Run: headless pygame with SDL's dummy video driver; simulated clock (each Clock.tick advances the game by its frame time, no real sleeping); random seed 0; keys injected as events and as key.get_pressed() state; mouse plan: one left click at the window centre at the start of phase 2, then a move to the lower-right quarter at the start of phase 3.
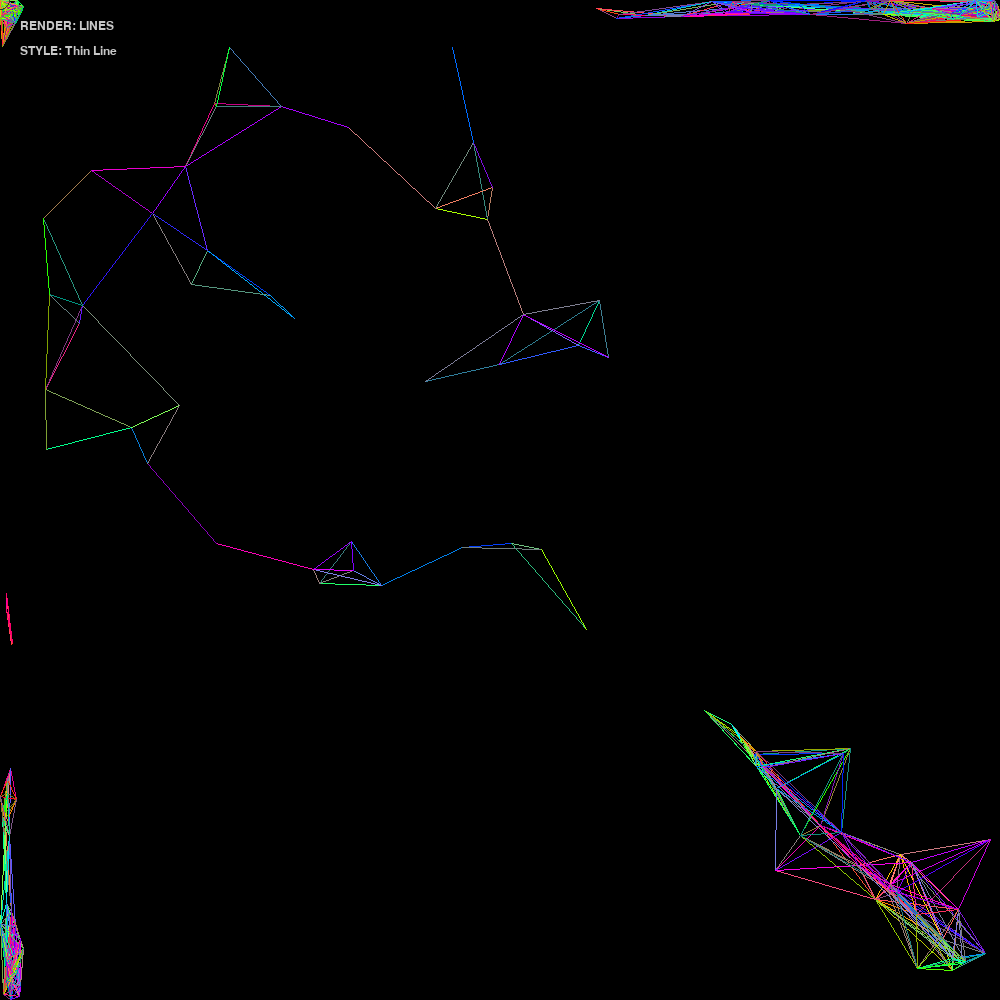
Frame 1 of 2 · flips 1–60 · no input
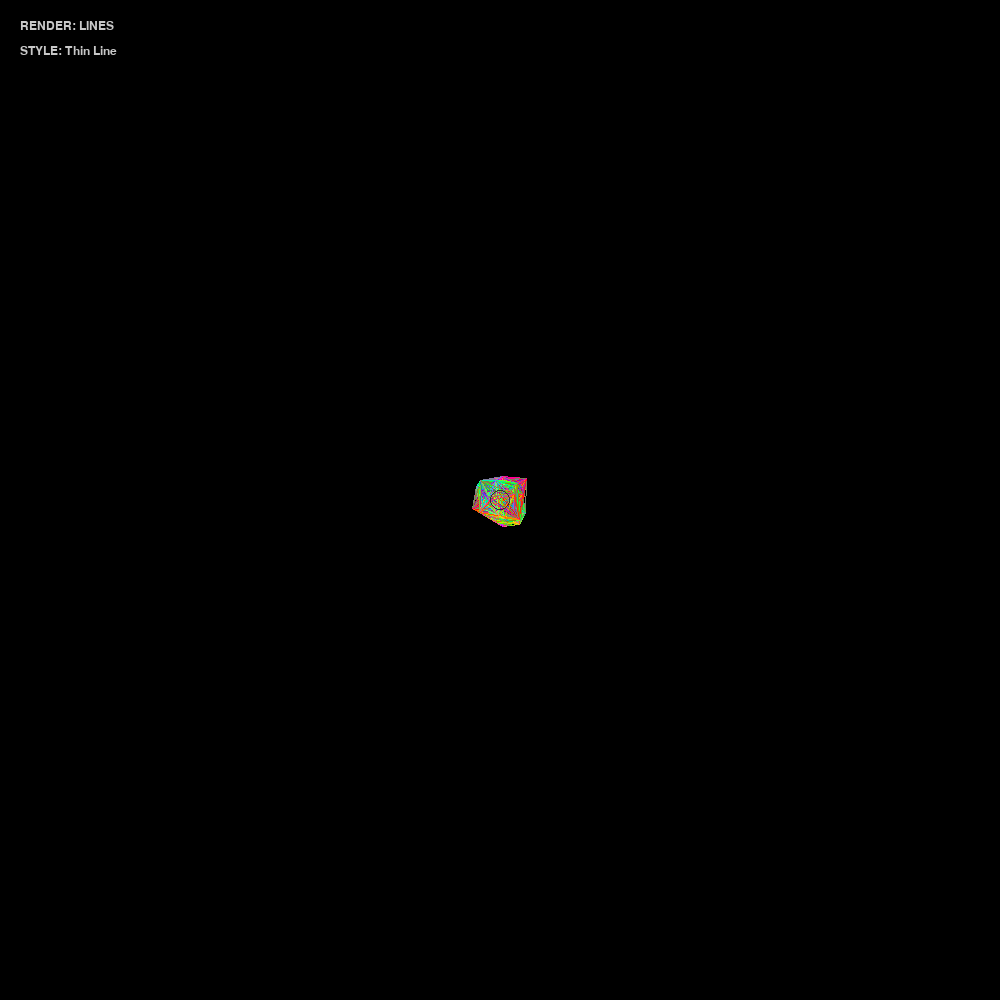
Frame 2 of 2 · flips 61–180 · clicked the window centre · tapped SPACE, RETURN · held RIGHT (→), D

The pygame program that drew these frames:

import pygame
import random
import math
import colorsys

# --- CONFIGURATION ---
WIDTH, HEIGHT = 1000, 1000
BG_COLOR = (0, 0, 0) 
MAX_NODES = 250      # Slightly reduced for stability in polygon mode
NODE_SPAWN_RATE = 2  

# --- PYGAME SETUP ---
pygame.init()
pygame.joystick.init()
screen = pygame.display.set_mode((WIDTH, HEIGHT))
pygame.display.set_caption("Glitch Fractal Engine (Optimized)")
clock = pygame.time.Clock()
font = pygame.font.SysFont("monospace", 18)

joystick = None
if pygame.joystick.get_count() > 0:
    joystick = pygame.joystick.Joystick(0)
    joystick.init()
    print(f"Connected: {joystick.get_name()}")
else:
    print("No Controller! Using Mouse.")

# --- STATE ---
nodes = []
global_frame = 0
growth_origin_x, growth_origin_y = WIDTH // 2, HEIGHT // 2
render_mode = 0 
render_style_idx = 0 
render_styles = ["Thin Line", "Thick Line", "Dot"]

class Node:
    def __init__(self, x, y, hue_offset=0):
        self.x = x
        self.y = y
        self.vx = random.uniform(-0.5, 0.5)
        self.vy = random.uniform(-0.5, 0.5)
        self.hue = (random.random() + hue_offset) % 1.0 
        self.size = random.uniform(2, 8) 
        self.base_size = self.size 
        self.life = 1.0 
        self.decay = random.uniform(0.005, 0.015)

    def update(self, mutation_factor, tension_factor, growth_speed, origin_x, origin_y):
        # 1. Growth/Attraction
        dx_origin = origin_x - self.x
        dy_origin = origin_y - self.y
        dist_origin = math.hypot(dx_origin, dy_origin)
        
        if dist_origin > 50: 
            force_dir_x = dx_origin / dist_origin
            force_dir_y = dy_origin / dist_origin
            force_mag = (1.0 - tension_factor) * 0.5 * growth_speed
            self.vx += force_dir_x * force_mag
            self.vy += force_dir_y * force_mag

        # 2. Mutation
        self.vx += random.uniform(-mutation_factor, mutation_factor) * 0.1
        self.vy += random.uniform(-mutation_factor, mutation_factor) * 0.1

        # 3. Physics
        self.x += self.vx
        self.y += self.vy
        self.vx *= 0.95 
        self.vy *= 0.95

        # 4. Decay
        self.life -= self.decay
        self.size = max(1, int(self.base_size * self.life))

        # Boundary Warp
        if self.x < 0: self.x = WIDTH
        if self.x > WIDTH: self.x = 0
        if self.y < 0: self.y = HEIGHT
        if self.y > HEIGHT: self.y = 0


def get_input():
    data = {
        'origin_x': growth_origin_x, 'origin_y': growth_origin_y,
        'growth_accel': 0, 
        'mutation_factor': 0, 
        'tension_factor': 0,  
        'chaos_burst': False, 
        'color_glitch': 0,    
        'switch_mode': False,
        'regen_seed': False,
        'cycle_render_style': 0 
    }

    if joystick:
        pygame.event.pump()
        ls_x = joystick.get_axis(0)
        ls_y = joystick.get_axis(1)
        if abs(ls_x) > 0.1: data['origin_x'] += ls_x * 10
        if abs(ls_y) > 0.1: data['origin_y'] += ls_y * 10

        data['mutation_factor'] = joystick.get_axis(2) 
        data['tension_factor'] = joystick.get_axis(3)  
        data['growth_accel'] = (joystick.get_axis(5) + 1) / 2 
        data['color_glitch'] = (joystick.get_axis(4) + 1) / 2 

        if joystick.get_button(0): data['chaos_burst'] = True      
        if joystick.get_button(2): data['switch_mode'] = True      
        if joystick.get_button(3): data['regen_seed'] = True       
        if joystick.get_button(4): data['cycle_render_style'] = -1 
        if joystick.get_button(5): data['cycle_render_style'] = 1  
    else:
        mx, my = pygame.mouse.get_pos()
        data['origin_x'] = mx
        data['origin_y'] = my
        if pygame.mouse.get_pressed()[0]: data['growth_accel'] = 1.0
    
    data['origin_x'] = max(0, min(WIDTH, data['origin_x']))
    data['origin_y'] = max(0, min(HEIGHT, data['origin_y']))
    return data

# --- MAIN LOOP ---
running = True
btn_cooldown = 0

# Initial spawn
for _ in range(50):
    nodes.append(Node(random.randint(0, WIDTH), random.randint(0, HEIGHT)))

while running:
    screen.fill(BG_COLOR) 
    inp = get_input()
    global_frame += 1

    for event in pygame.event.get():
        if event.type == pygame.QUIT: running = False

    if btn_cooldown > 0: btn_cooldown -= 1
    else:
        if inp['switch_mode']:
            render_mode = (render_mode + 1) % 2
            btn_cooldown = 20
        if inp['regen_seed']:
            nodes.clear()
            for _ in range(50):
                nodes.append(Node(random.randint(0, WIDTH), random.randint(0, HEIGHT)))
            btn_cooldown = 15
        if inp['cycle_render_style'] != 0:
            render_style_idx = (render_style_idx + inp['cycle_render_style']) % len(render_styles)
            btn_cooldown = 15
        if inp['chaos_burst']:
            for node in nodes: 
                angle = math.atan2(node.y - growth_origin_y, node.x - growth_origin_x)
                node.vx += math.cos(angle) * 10
                node.vy += math.sin(angle) * 10
            btn_cooldown = 15

    growth_origin_x = inp['origin_x']
    growth_origin_y = inp['origin_y']

    # --- NODE SPAWNING ---
    current_spawn_rate = NODE_SPAWN_RATE + int(inp['growth_accel'] * 10)
    for _ in range(current_spawn_rate):
        if len(nodes) < MAX_NODES:
            spawn_x = growth_origin_x + random.uniform(-20, 20)
            spawn_y = growth_origin_y + random.uniform(-20, 20)
            nodes.append(Node(spawn_x, spawn_y, global_frame * 0.001))

    # --- UPDATE & RENDER ---
    survivors = []
    current_node_colors = [] 

    # 1. Update Physics first
    for node in nodes:
        node.update(abs(inp['mutation_factor']) * 5, inp['tension_factor'], 1.0 + inp['growth_accel'], growth_origin_x, growth_origin_y)
        if node.life > 0:
            survivors.append(node)
            
            # Calc color
            glitch_hue = (node.hue + inp['color_glitch'] * 0.5 + random.uniform(-inp['color_glitch']*0.1, inp['color_glitch']*0.1)) % 1.0
            lightness = 0.5 + (inp['color_glitch'] * 0.4 * math.sin(global_frame * 0.1))
            saturation = 1.0 - (inp['color_glitch'] * 0.5)
            r, g, b = colorsys.hls_to_rgb(glitch_hue, max(0.0, min(1.0, lightness)), max(0.0, min(1.0, saturation)))
            color = (int(r * 255), int(g * 255), int(b * 255))
            current_node_colors.append(color)

            if render_style_idx == 2: # Dot Mode
                pygame.draw.circle(screen, color, (int(node.x), int(node.y)), int(node.size))

    nodes = survivors

    # --- DRAW MESH ---
    if render_style_idx < 2 and len(nodes) > 1: 
        
        # Optimization: If in Polygon mode, create ONE surface for all alphas
        poly_surface = None
        if render_mode == 1:
            poly_surface = pygame.Surface((WIDTH, HEIGHT), pygame.SRCALPHA)

        triangles_drawn = 0
        MAX_TRIANGLES = 1000 # Hard limit to prevent freezing

        for i in range(len(nodes)):
            node1 = nodes[i]
            
            # Limit inner loop search distance to improve speed
            for j in range(i + 1, len(nodes)):
                node2 = nodes[j]
                
                # Quick check: simple distance calc
                dx = node1.x - node2.x
                dy = node1.y - node2.y
                if abs(dx) > 100 or abs(dy) > 100: continue # Optimization: Skip if far away on axis
                
                dist = math.hypot(dx, dy)
                max_dist = 150 * (1.0 - abs(inp['tension_factor'] * 0.5))
                
                if dist < max_dist:
                    line_color = (
                        int((current_node_colors[i][0] + current_node_colors[j][0]) / 2),
                        int((current_node_colors[i][1] + current_node_colors[j][1]) / 2),
                        int((current_node_colors[i][2] + current_node_colors[j][2]) / 2)
                    )
                    
                    if render_mode == 0: # Lines
                        line_thickness = 1 if render_style_idx == 0 else max(1, int(4 * node1.life))
                        pygame.draw.line(screen, line_color, (int(node1.x), int(node1.y)), (int(node2.x), int(node2.y)), line_thickness)
                    
                    elif render_mode == 1 and dist < 80 and triangles_drawn < MAX_TRIANGLES: # Polygons
                        # Find third node
                        for k in range(j + 1, len(nodes)):
                            node3 = nodes[k]
                            
                            # Distance checks
                            if abs(node2.x - node3.x) > 80 or abs(node2.y - node3.y) > 80: continue
                            dist2 = math.hypot(node2.x - node3.x, node2.y - node3.y)
                            if dist2 >= 80: continue

                            if abs(node3.x - node1.x) > 80 or abs(node3.y - node1.y) > 80: continue
                            dist3 = math.hypot(node3.x - node1.x, node3.y - node1.y)
                            
                            if dist3 < 80:
                                pts = [(int(node1.x), int(node1.y)), (int(node2.x), int(node2.y)), (int(node3.x), int(node3.y))]
                                poly_color = (line_color[0], line_color[1], line_color[2], 80) # Low alpha
                                pygame.draw.polygon(poly_surface, poly_color, pts)
                                triangles_drawn += 1

        # Blit the polygon surface once at the end
        if poly_surface:
            screen.blit(poly_surface, (0, 0))

    # UI
    pygame.draw.circle(screen, (50, 50, 50), (int(growth_origin_x), int(growth_origin_y)), 10, 1)
    
    mode_label = font.render(f"RENDER: {'POLYGONS' if render_mode == 1 else 'LINES'}", True, (200, 200, 200))
    style_label = font.render(f"STYLE: {render_styles[render_style_idx]}", True, (200, 200, 200))
    
    screen.blit(mode_label, (20, 20))
    screen.blit(style_label, (20, 45))

    pygame.display.flip()
    clock.tick(60)

pygame.quit()
